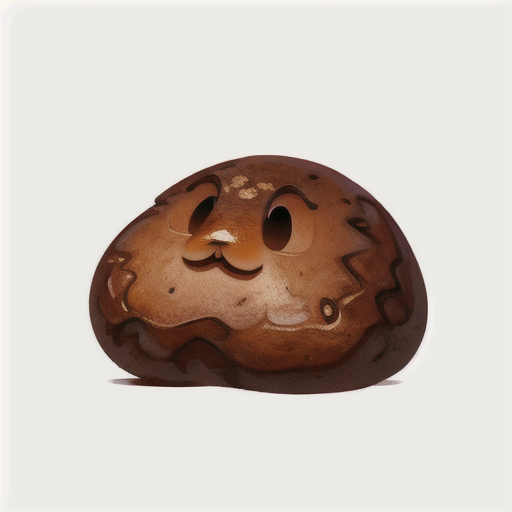
Generation parameters embedded in this image by AUTOMATIC1111 Stable Diffusion web UI or a fork of it (Forge, ...) (PNG 'parameters' text chunk):
icon of A brown, dense blob with a gritty texture, simple background, white background <lora:sxz-icons-v5:0.7>
Negative prompt: easynegative, nsfw
Steps: 25, Sampler: DPM++ 2M Karras, CFG scale: 10, Seed: 2479630055, Size: 512x512, Model hash: 3709e3c3c9, Model: sxzLuma_097